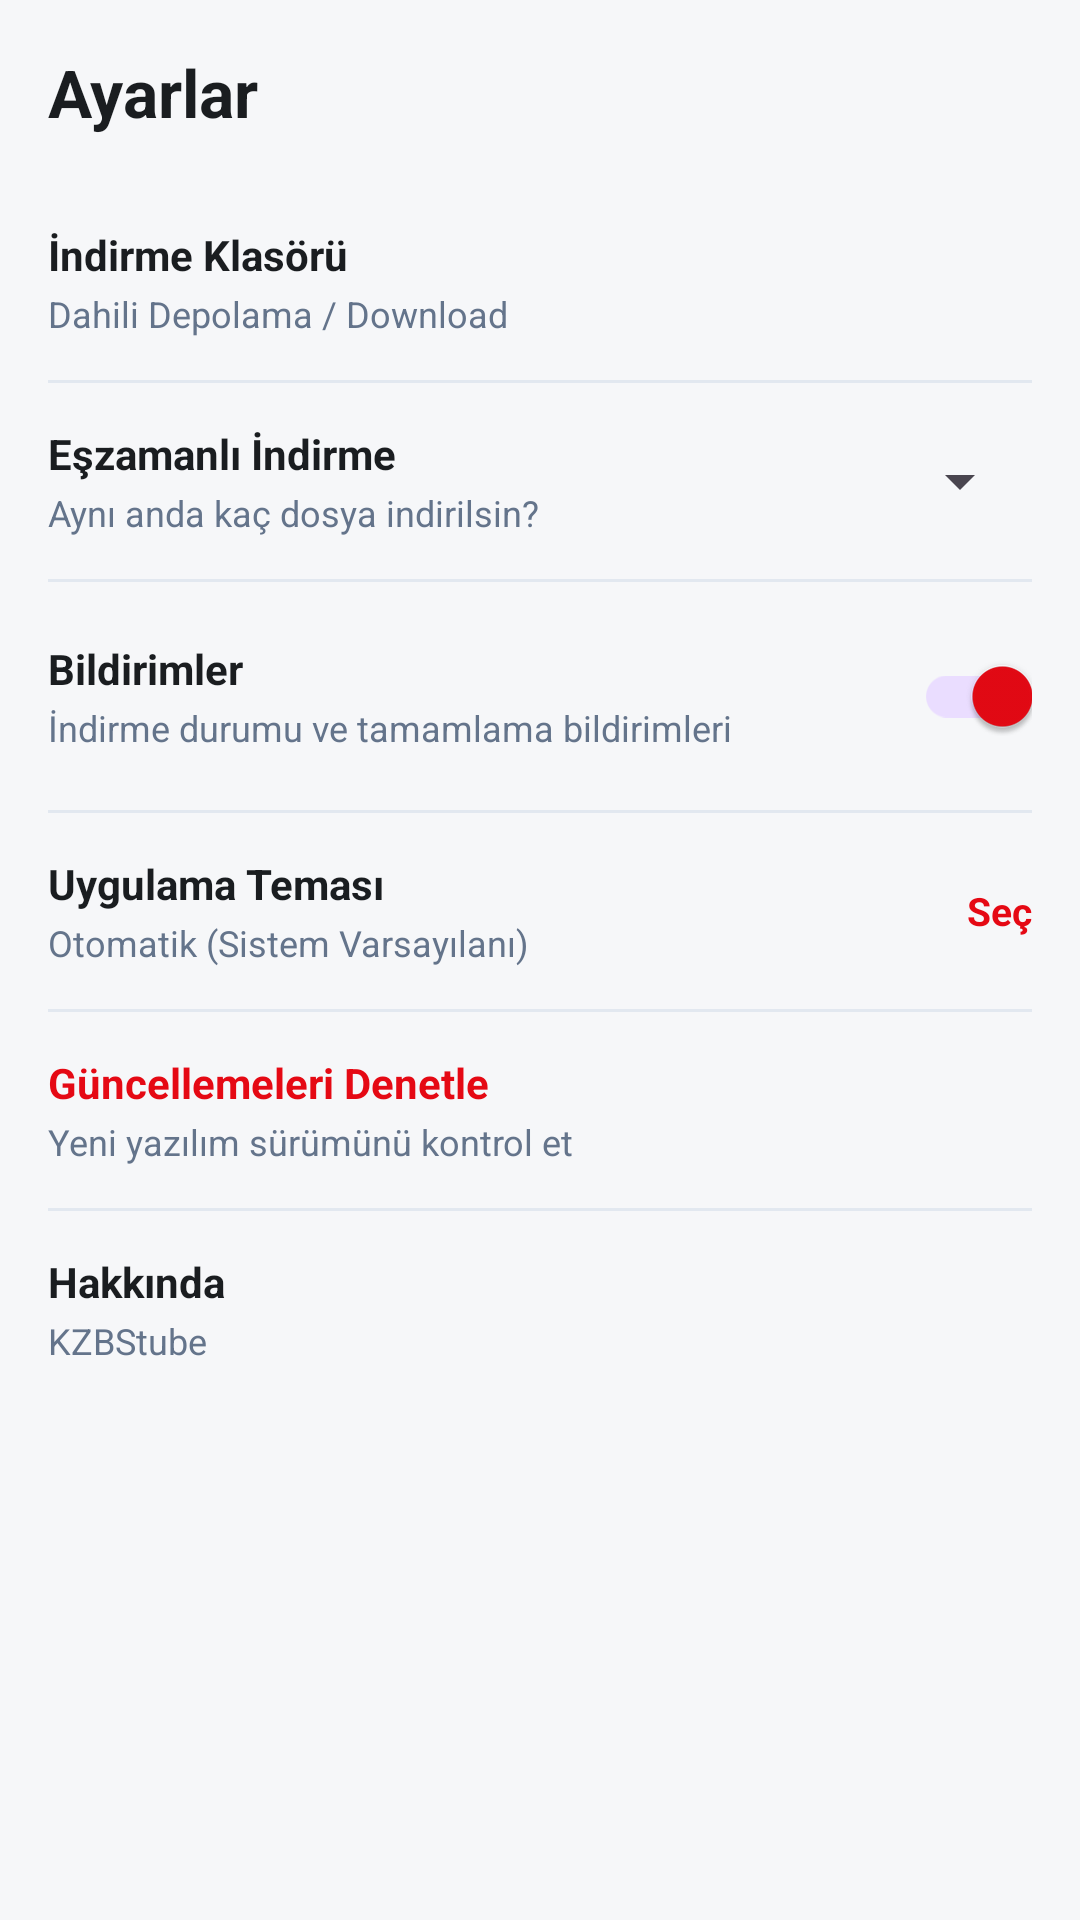

Android layout source for this screen:
<!-- AndroidManifest.xml: application theme Theme.KZBStube -->
<!-- res/layout/fragment_settings.xml -->
<?xml version="1.0" encoding="utf-8"?>
<LinearLayout xmlns:android="http://schemas.android.com/apk/res/android"
    android:layout_width="match_parent"
    android:layout_height="match_parent"
    android:background="@color/kzbs_bg"
    android:orientation="vertical"
    android:padding="16dp">

    <TextView
        android:layout_width="wrap_content"
        android:layout_height="wrap_content"
        android:text="@string/nav_settings"
        android:textColor="@color/text_primary"
        android:textSize="22sp"
        android:textStyle="bold" />

    <ScrollView
        android:layout_width="match_parent"
        android:layout_height="match_parent"
        android:layout_marginTop="16dp">

        <LinearLayout
            android:layout_width="match_parent"
            android:layout_height="wrap_content"
            android:orientation="vertical">

            
            <LinearLayout
                android:id="@+id/llFolder"
                android:layout_width="match_parent"
                android:layout_height="wrap_content"
                android:background="?selectableItemBackground"
                android:orientation="vertical"
                android:paddingVertical="14dp">

                <TextView
                    android:layout_width="wrap_content"
                    android:layout_height="wrap_content"
                    android:text="İndirme Klasörü"
                    android:textColor="@color/text_primary"
                    android:textSize="14sp"
                    android:textStyle="bold" />

                <TextView
                    android:id="@+id/tvFolderSubtitle"
                    android:layout_width="wrap_content"
                    android:layout_height="wrap_content"
                    android:layout_marginTop="2dp"
                    android:text="Dahili Depolama / Download"
                    android:textColor="@color/text_secondary"
                    android:textSize="12sp" />
            </LinearLayout>

            <View
                android:layout_width="match_parent"
                android:layout_height="1dp"
                android:background="@color/kzbs_divider" />

            
            <LinearLayout
                android:layout_width="match_parent"
                android:layout_height="wrap_content"
                android:gravity="center_vertical"
                android:orientation="horizontal"
                android:paddingVertical="14dp">

                <LinearLayout
                    android:layout_width="0dp"
                    android:layout_height="wrap_content"
                    android:layout_weight="1"
                    android:orientation="vertical">

                    <TextView
                        android:layout_width="wrap_content"
                        android:layout_height="wrap_content"
                        android:text="Eşzamanlı İndirme"
                        android:textColor="@color/text_primary"
                        android:textSize="14sp"
                        android:textStyle="bold" />

                    <TextView
                        android:layout_width="wrap_content"
                        android:layout_height="wrap_content"
                        android:layout_marginTop="2dp"
                        android:text="Aynı anda kaç dosya indirilsin?"
                        android:textColor="@color/text_secondary"
                        android:textSize="12sp" />
                </LinearLayout>

                <Spinner
                    android:id="@+id/spSimultaneous"
                    android:layout_width="wrap_content"
                    android:layout_height="wrap_content" />
            </LinearLayout>

            <View
                android:layout_width="match_parent"
                android:layout_height="1dp"
                android:background="@color/kzbs_divider" />

            
            <LinearLayout
                android:layout_width="match_parent"
                android:layout_height="wrap_content"
                android:gravity="center_vertical"
                android:orientation="horizontal"
                android:paddingVertical="14dp">

                <LinearLayout
                    android:layout_width="0dp"
                    android:layout_height="wrap_content"
                    android:layout_weight="1"
                    android:orientation="vertical">

                    <TextView
                        android:layout_width="wrap_content"
                        android:layout_height="wrap_content"
                        android:text="Bildirimler"
                        android:textColor="@color/text_primary"
                        android:textSize="14sp"
                        android:textStyle="bold" />

                    <TextView
                        android:layout_width="wrap_content"
                        android:layout_height="wrap_content"
                        android:layout_marginTop="2dp"
                        android:text="İndirme durumu ve tamamlama bildirimleri"
                        android:textColor="@color/text_secondary"
                        android:textSize="12sp" />
                </LinearLayout>

                <com.google.android.material.switchmaterial.SwitchMaterial
                    android:id="@+id/swNotifications"
                    android:layout_width="wrap_content"
                    android:layout_height="wrap_content"
                    android:checked="true" />
            </LinearLayout>

            <View
                android:layout_width="match_parent"
                android:layout_height="1dp"
                android:background="@color/kzbs_divider" />

            
            <LinearLayout
                android:id="@+id/llTheme"
                android:layout_width="match_parent"
                android:layout_height="wrap_content"
                android:background="?selectableItemBackground"
                android:gravity="center_vertical"
                android:orientation="horizontal"
                android:paddingVertical="14dp">

                <LinearLayout
                    android:layout_width="0dp"
                    android:layout_height="wrap_content"
                    android:layout_weight="1"
                    android:orientation="vertical">

                    <TextView
                        android:layout_width="wrap_content"
                        android:layout_height="wrap_content"
                        android:text="Uygulama Teması"
                        android:textColor="@color/text_primary"
                        android:textSize="14sp"
                        android:textStyle="bold" />

                    <TextView
                        android:id="@+id/tvThemeSubtitle"
                        android:layout_width="wrap_content"
                        android:layout_height="wrap_content"
                        android:layout_marginTop="2dp"
                        android:text="Otomatik (Sistem Varsayılanı)"
                        android:textColor="@color/text_secondary"
                        android:textSize="12sp" />
                </LinearLayout>

                <TextView
                    android:id="@+id/tvThemeAction"
                    android:layout_width="wrap_content"
                    android:layout_height="wrap_content"
                    android:text="Seç"
                    android:textColor="@color/kzbs_red"
                    android:textSize="13sp"
                    android:textStyle="bold" />
            </LinearLayout>

            <View
                android:layout_width="match_parent"
                android:layout_height="1dp"
                android:background="@color/kzbs_divider" />

            
            <LinearLayout
                android:id="@+id/llCheckUpdates"
                android:layout_width="match_parent"
                android:layout_height="wrap_content"
                android:background="?selectableItemBackground"
                android:orientation="vertical"
                android:paddingVertical="14dp">

                <TextView
                    android:layout_width="wrap_content"
                    android:layout_height="wrap_content"
                    android:text="Güncellemeleri Denetle"
                    android:textColor="@color/kzbs_red"
                    android:textSize="14sp"
                    android:textStyle="bold" />

                <TextView
                    android:layout_width="wrap_content"
                    android:layout_height="wrap_content"
                    android:layout_marginTop="2dp"
                    android:text="Yeni yazılım sürümünü kontrol et"
                    android:textColor="@color/text_secondary"
                    android:textSize="12sp" />
            </LinearLayout>

            <View
                android:layout_width="match_parent"
                android:layout_height="1dp"
                android:background="@color/kzbs_divider" />

            
            <LinearLayout
                android:id="@+id/llAbout"
                android:layout_width="match_parent"
                android:layout_height="wrap_content"
                android:background="?selectableItemBackground"
                android:orientation="vertical"
                android:paddingVertical="14dp">

                <TextView
                    android:layout_width="wrap_content"
                    android:layout_height="wrap_content"
                    android:text="Hakkında"
                    android:textColor="@color/text_primary"
                    android:textSize="14sp"
                    android:textStyle="bold" />

                <TextView
                    android:id="@+id/tvAboutSubtitle"
                    android:layout_width="wrap_content"
                    android:layout_height="wrap_content"
                    android:layout_marginTop="2dp"
                    android:text="KZBStube"
                    android:textColor="@color/text_secondary"
                    android:textSize="12sp" />
            </LinearLayout>

        </LinearLayout>

    </ScrollView>

</LinearLayout>
<!-- resources referenced by this layout -->
<resources>
  <color name="kzbs_bg">#F6F7F9</color>
  <color name="kzbs_divider">#E2E8F0</color>
  <color name="kzbs_red">#E50914</color>
  <color name="text_primary">#1A1D20</color>
  <color name="text_secondary">#64748B</color>
  <string name="nav_settings">Ayarlar</string>
  <style name="Theme.KZBStube" parent="Theme.Material3.DayNight.NoActionBar">
          <item name="colorPrimary">@color/kzbs_red</item>
          <item name="colorSecondary">@color/kzbs_red_bright</item>
          <item name="android:statusBarColor">@color/kzbs_bg</item>
          <item name="android:navigationBarColor">@color/kzbs_nav_bg</item>
          <item name="android:windowBackground">@color/kzbs_bg</item>
          <item name="android:windowLightStatusBar">true</item>
      </style>
  <color name="kzbs_red_bright">#FF1E27</color>
  <color name="kzbs_nav_bg">#FFFFFF</color>
</resources>
